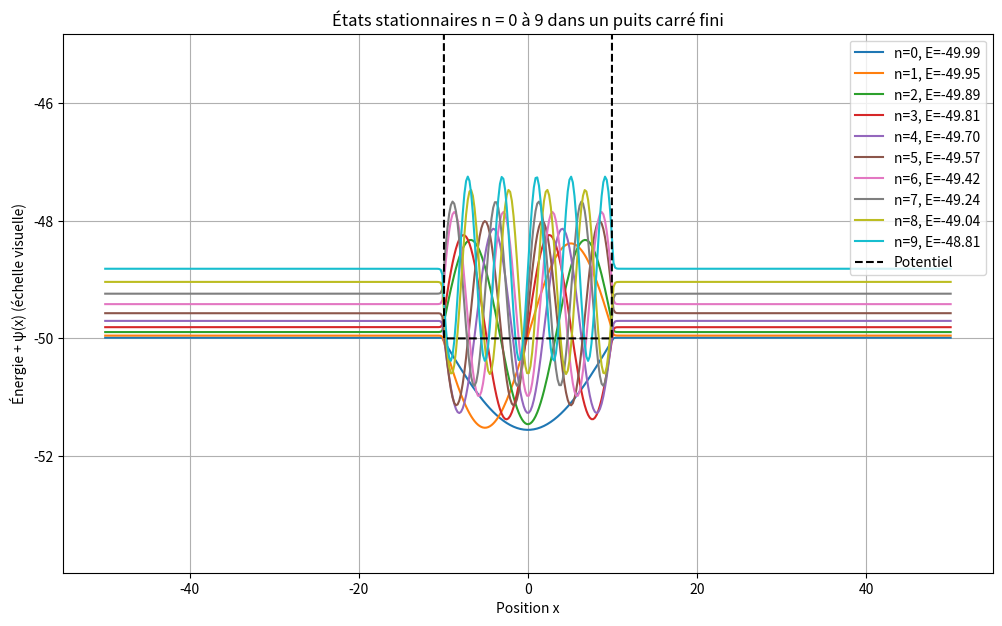

Write Python code to recreate this figure.
import numpy as np
import matplotlib.pyplot as plt

# === Paramètres physiques (unités réduites) ===
hbar = 1.0  # constante de Planck réduite
m = 1.0     # masse de la particule

# === Discrétisation spatiale ===
xmin, xmax = -50, 50      # bornes de la boîte spatiale
N = 500                   # nombre de points pour discrétiser l'espace
x = np.linspace(xmin, xmax, N)  # grille d'espace
dx = x[1] - x[0]                # pas d'espace

# === Définition du potentiel : puits carré fini ===
V0 = 50.0    # profondeur du puits (positive mais utilisée comme négative)
a = 20.0     # largeur du puits
V = np.zeros(N)  # potentiel initialisé à 0 partout
V[np.abs(x) <= a / 2] = -V0  # à l’intérieur du puits, V(x) = -V0

# === Construction du Laplacien (approximation par différences finies) ===
# Laplacien 1D : -2 au centre, +1 sur les côtés
main_diag = np.full(N, -2.0) / dx**2
off_diag = np.full(N - 1, 1.0) / dx**2
laplacian = (
    np.diag(main_diag) +
    np.diag(off_diag, k=1) +
    np.diag(off_diag, k=-1)
)

# === Construction de l'Hamiltonien H = T + V ===
# T = opérateur d'énergie cinétique, V = potentiel
H = -(hbar**2) / (2 * m) * laplacian + np.diag(V)

# === Diagonalisation de H : résout Hψ = Eψ ===
energies, wavefuncs = np.linalg.eigh(H)  # valeurs et vecteurs propres

# === Paramètres d’affichage ===
num_states = 10  # nombre d’états stationnaires à afficher
scale = 5        # facteur d’échelle pour mieux voir ψ(x)

# Calcul des bornes verticales du graphe pour bien cadrer les courbes
e_min = energies[0]
e_max = energies[num_states - 1]
v_margin = 4  # marge au-dessus et au-dessous des courbes

# === Affichage graphique des 10 premiers états stationnaires ===
plt.figure(figsize=(12, 7))
for i in range(num_states):
    psi = wavefuncs[:, i]
    # Normalisation discrète : somme(|ψ|^2) dx = 1
    psi /= np.sqrt(np.sum(np.abs(psi)**2) * dx)
    # Affichage : ψ(x) décalée verticalement de E_n
    plt.plot(x, scale * psi + energies[i], label=f"n={i}, E={energies[i]:.2f}")

# Ajout du potentiel en pointillés noirs
plt.plot(x, V, 'k--', label='Potentiel')

# === Mise en forme du graphique ===
plt.xlabel('Position x')
plt.ylabel('Énergie + ψ(x) (échelle visuelle)')
plt.title('États stationnaires n = 0 à 9 dans un puits carré fini')
plt.ylim(e_min - v_margin, e_max + v_margin)  # fenêtre verticale propre
plt.legend()
plt.grid(True)
plt.show()
